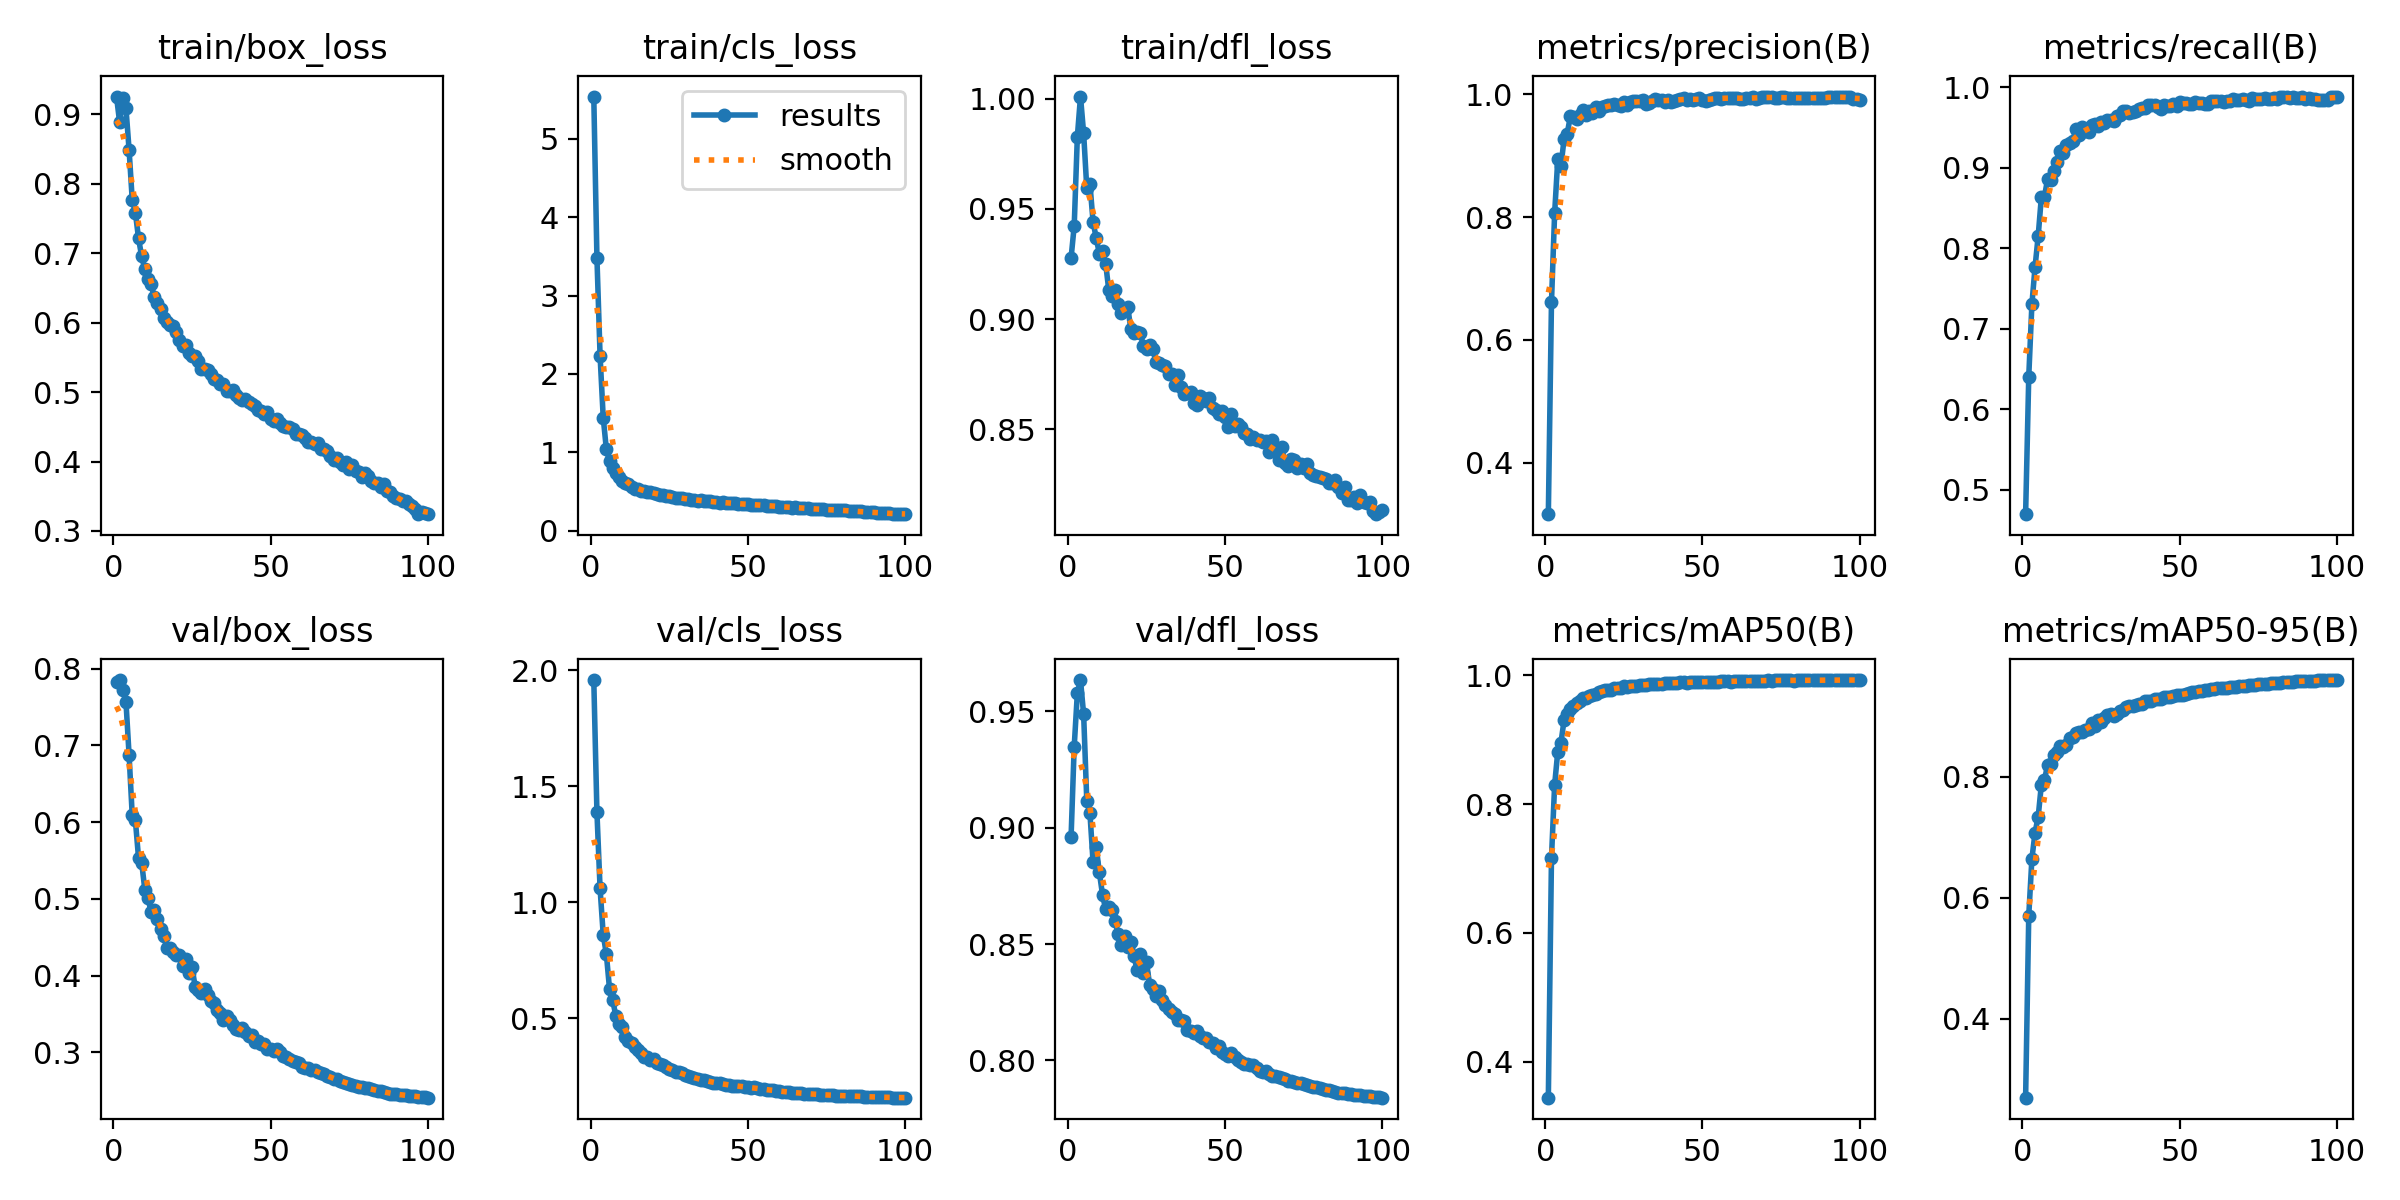

Values plotted in this chart, from the file beside it:
epoch, time, train/box_loss, train/cls_loss, train/dfl_loss, metrics/precision(B), metrics/recall(B), metrics/mAP50(B), metrics/mAP50-95(B), val/box_loss, val/cls_loss, val/dfl_loss, lr/pg0, lr/pg1, lr/pg2
1, 1869, 0.9256, 5.539, 0.9277, 0.3159, 0.4698, 0.3441, 0.2692, 0.7831, 1.957, 0.8958, 0.003328, 0.003328, 0.003328
2, 1959, 0.8884, 3.482, 0.9423, 0.6616, 0.6407, 0.7168, 0.5703, 0.7854, 1.388, 0.9348, 0.006595, 0.006595, 0.006595
3, 2049, 0.9242, 2.233, 0.9828, 0.8059, 0.7304, 0.8297, 0.6646, 0.7718, 1.059, 0.9578, 0.009797, 0.009797, 0.009797
4, 2138, 0.909, 1.444, 1.001, 0.8941, 0.7767, 0.8814, 0.7078, 0.7573, 0.8602, 0.9634, 0.009703, 0.009703, 0.009703
5, 2227, 0.8489, 1.04, 0.9843, 0.8828, 0.8153, 0.8948, 0.734, 0.6875, 0.776, 0.9487, 0.009604, 0.009604, 0.009604
6, 2316, 0.7768, 0.887, 0.9594, 0.927, 0.8631, 0.9299, 0.7864, 0.6087, 0.6273, 0.9116, 0.009505, 0.009505, 0.009505
7, 2405, 0.7585, 0.7977, 0.9613, 0.9361, 0.864, 0.9393, 0.7955, 0.6023, 0.5783, 0.9063, 0.009406, 0.009406, 0.009406
8, 2494, 0.7215, 0.7344, 0.9442, 0.964, 0.8863, 0.9481, 0.8195, 0.5535, 0.5117, 0.8852, 0.009307, 0.009307, 0.009307
9, 2582, 0.6953, 0.6812, 0.9368, 0.9633, 0.8847, 0.9525, 0.8214, 0.5473, 0.4768, 0.8916, 0.009208, 0.009208, 0.009208
10, 2671, 0.677, 0.6373, 0.9297, 0.9597, 0.8954, 0.9568, 0.8362, 0.5121, 0.4637, 0.8808, 0.009109, 0.009109, 0.009109
11, 2759, 0.6622, 0.607, 0.9307, 0.966, 0.9076, 0.9605, 0.8407, 0.501, 0.4182, 0.8712, 0.00901, 0.00901, 0.00901
12, 2847, 0.6557, 0.5934, 0.9252, 0.9741, 0.9205, 0.9649, 0.8504, 0.4829, 0.4024, 0.8649, 0.008911, 0.008911, 0.008911
13, 2936, 0.6363, 0.5563, 0.9132, 0.9668, 0.9182, 0.965, 0.8496, 0.4859, 0.3925, 0.866, 0.008812, 0.008812, 0.008812
14, 3024, 0.6278, 0.536, 0.9103, 0.9728, 0.9288, 0.9677, 0.8525, 0.4738, 0.3744, 0.8647, 0.008713, 0.008713, 0.008713
15, 3113, 0.6191, 0.5315, 0.913, 0.9704, 0.931, 0.97, 0.8636, 0.4603, 0.3652, 0.8598, 0.008614, 0.008614, 0.008614
16, 3201, 0.606, 0.5084, 0.907, 0.9786, 0.9331, 0.9716, 0.866, 0.4513, 0.3507, 0.8543, 0.008515, 0.008515, 0.008515
17, 3290, 0.6005, 0.5055, 0.9029, 0.9722, 0.9486, 0.974, 0.8724, 0.4361, 0.3347, 0.8494, 0.008416, 0.008416, 0.008416
18, 3378, 0.5964, 0.5001, 0.9043, 0.9791, 0.94, 0.9754, 0.8746, 0.4363, 0.3345, 0.8537, 0.008317, 0.008317, 0.008317
19, 3467, 0.5954, 0.4964, 0.9056, 0.9807, 0.9504, 0.9775, 0.8746, 0.4311, 0.3208, 0.8488, 0.008218, 0.008218, 0.008218
20, 3555, 0.5861, 0.4786, 0.8957, 0.9823, 0.9456, 0.9765, 0.8782, 0.4273, 0.3257, 0.8511, 0.008119, 0.008119, 0.008119
21, 3643, 0.5747, 0.4647, 0.8938, 0.9822, 0.9446, 0.9777, 0.8785, 0.4264, 0.3089, 0.845, 0.00802, 0.00802, 0.00802
22, 3732, 0.5657, 0.4588, 0.8943, 0.9844, 0.9532, 0.98, 0.8891, 0.4125, 0.3013, 0.8387, 0.007921, 0.007921, 0.007921
23, 3820, 0.5682, 0.4594, 0.8939, 0.9833, 0.9543, 0.9805, 0.8848, 0.421, 0.2973, 0.8459, 0.007822, 0.007822, 0.007822
24, 3908, 0.5556, 0.4435, 0.8878, 0.9814, 0.9519, 0.9804, 0.8941, 0.4029, 0.2885, 0.8375, 0.007723, 0.007723, 0.007723
25, 3997, 0.5517, 0.445, 0.8863, 0.9873, 0.9571, 0.9826, 0.8906, 0.4109, 0.2829, 0.8421, 0.007624, 0.007624, 0.007624
26, 4085, 0.5525, 0.4363, 0.8883, 0.9832, 0.9549, 0.9812, 0.8974, 0.3855, 0.2754, 0.8324, 0.007525, 0.007525, 0.007525
27, 4173, 0.5444, 0.4214, 0.8865, 0.9881, 0.9587, 0.983, 0.9021, 0.3816, 0.2674, 0.8308, 0.007426, 0.007426, 0.007426
28, 4261, 0.5339, 0.4143, 0.8805, 0.9894, 0.9591, 0.9837, 0.9043, 0.3775, 0.2682, 0.8277, 0.007327, 0.007327, 0.007327
29, 4350, 0.5337, 0.4142, 0.8802, 0.989, 0.9576, 0.9835, 0.9004, 0.3824, 0.2643, 0.8298, 0.007228, 0.007228, 0.007228
30, 4438, 0.5321, 0.4118, 0.8791, 0.9899, 0.9639, 0.9846, 0.9044, 0.3743, 0.2566, 0.8262, 0.007129, 0.007129, 0.007129
31, 4526, 0.5258, 0.4057, 0.8789, 0.9901, 0.9657, 0.9851, 0.9096, 0.3667, 0.2504, 0.8237, 0.00703, 0.00703, 0.00703
32, 4614, 0.5187, 0.3976, 0.8749, 0.9836, 0.9699, 0.9853, 0.9099, 0.3645, 0.2488, 0.822, 0.006931, 0.006931, 0.006931
33, 4703, 0.5177, 0.3975, 0.875, 0.986, 0.9698, 0.9864, 0.9147, 0.3547, 0.2413, 0.8209, 0.006832, 0.006832, 0.006832
34, 4791, 0.5119, 0.3842, 0.8699, 0.9887, 0.9675, 0.9859, 0.917, 0.351, 0.2383, 0.8199, 0.006733, 0.006733, 0.006733
35, 4879, 0.511, 0.3868, 0.8748, 0.992, 0.9695, 0.9859, 0.9174, 0.3414, 0.2356, 0.8175, 0.006634, 0.006634, 0.006634
36, 4968, 0.5021, 0.3805, 0.8691, 0.991, 0.971, 0.9864, 0.9183, 0.3467, 0.234, 0.8172, 0.006535, 0.006535, 0.006535
37, 5056, 0.5011, 0.3751, 0.8661, 0.9913, 0.9731, 0.987, 0.9205, 0.3416, 0.2317, 0.8171, 0.006436, 0.006436, 0.006436
38, 5144, 0.5028, 0.3759, 0.8664, 0.9868, 0.9741, 0.9871, 0.9213, 0.3357, 0.2271, 0.8132, 0.006337, 0.006337, 0.006337
39, 5233, 0.4952, 0.3697, 0.8668, 0.9911, 0.9747, 0.988, 0.9259, 0.3305, 0.2221, 0.8125, 0.006238, 0.006238, 0.006238
40, 5321, 0.4914, 0.3678, 0.8621, 0.9883, 0.9776, 0.9882, 0.9255, 0.3285, 0.2204, 0.8116, 0.006139, 0.006139, 0.006139
41, 5410, 0.4887, 0.3601, 0.8609, 0.9895, 0.9775, 0.9883, 0.9259, 0.3321, 0.2202, 0.8125, 0.00604, 0.00604, 0.00604
42, 5498, 0.4903, 0.3666, 0.8652, 0.9904, 0.9772, 0.9879, 0.928, 0.3266, 0.2171, 0.8106, 0.005941, 0.005941, 0.005941
43, 5586, 0.4857, 0.3513, 0.8642, 0.9931, 0.9756, 0.9889, 0.9295, 0.3216, 0.2132, 0.8098, 0.005842, 0.005842, 0.005842
44, 5674, 0.4825, 0.3564, 0.8628, 0.9939, 0.9728, 0.9892, 0.9284, 0.3225, 0.2145, 0.8096, 0.005743, 0.005743, 0.005743
45, 5762, 0.4798, 0.3516, 0.8643, 0.9915, 0.978, 0.9884, 0.9315, 0.3138, 0.2101, 0.8079, 0.005644, 0.005644, 0.005644
46, 5851, 0.4739, 0.3508, 0.8599, 0.9926, 0.9766, 0.9888, 0.9323, 0.3146, 0.2088, 0.8074, 0.005545, 0.005545, 0.005545
47, 5939, 0.4723, 0.347, 0.8586, 0.9909, 0.9767, 0.9889, 0.9325, 0.3104, 0.2076, 0.8055, 0.005446, 0.005446, 0.005446
48, 6028, 0.4687, 0.3396, 0.8569, 0.9918, 0.9787, 0.9896, 0.933, 0.3109, 0.2064, 0.8062, 0.005347, 0.005347, 0.005347
49, 6116, 0.4711, 0.3394, 0.8583, 0.9947, 0.9767, 0.9897, 0.9362, 0.3039, 0.2039, 0.8037, 0.005248, 0.005248, 0.005248
50, 6204, 0.4615, 0.3394, 0.8554, 0.9909, 0.9814, 0.9899, 0.9358, 0.3047, 0.2024, 0.803, 0.005149, 0.005149, 0.005149
51, 6293, 0.4581, 0.3311, 0.8513, 0.9893, 0.98, 0.9898, 0.9358, 0.3015, 0.2001, 0.8018, 0.00505, 0.00505, 0.00505
52, 6381, 0.4614, 0.3326, 0.8571, 0.9907, 0.98, 0.9896, 0.9375, 0.3036, 0.203, 0.8031, 0.004951, 0.004951, 0.004951
53, 6470, 0.4548, 0.3347, 0.8516, 0.9929, 0.9793, 0.9899, 0.9378, 0.3, 0.1978, 0.8017, 0.004852, 0.004852, 0.004852
54, 6558, 0.4508, 0.3238, 0.8526, 0.9934, 0.9786, 0.99, 0.94, 0.2946, 0.195, 0.8001, 0.004753, 0.004753, 0.004753
55, 6646, 0.4499, 0.326, 0.8511, 0.9938, 0.9813, 0.9901, 0.9397, 0.2934, 0.1941, 0.7992, 0.004654, 0.004654, 0.004654
56, 6735, 0.4495, 0.322, 0.8483, 0.9926, 0.9806, 0.9904, 0.9423, 0.2913, 0.1927, 0.7986, 0.004555, 0.004555, 0.004555
57, 6823, 0.4464, 0.3178, 0.8479, 0.9945, 0.9799, 0.9906, 0.9427, 0.2889, 0.1907, 0.7984, 0.004456, 0.004456, 0.004456
58, 6911, 0.4401, 0.3165, 0.8455, 0.9948, 0.9797, 0.9903, 0.9436, 0.2868, 0.1898, 0.798, 0.004357, 0.004357, 0.004357
59, 7000, 0.4401, 0.3101, 0.8467, 0.9949, 0.9791, 0.9902, 0.944, 0.2852, 0.1878, 0.7979, 0.004258, 0.004258, 0.004258
60, 7088, 0.4376, 0.3096, 0.8452, 0.994, 0.9823, 0.9906, 0.9456, 0.2812, 0.1863, 0.7967, 0.004159, 0.004159, 0.004159
... 40 more rows
